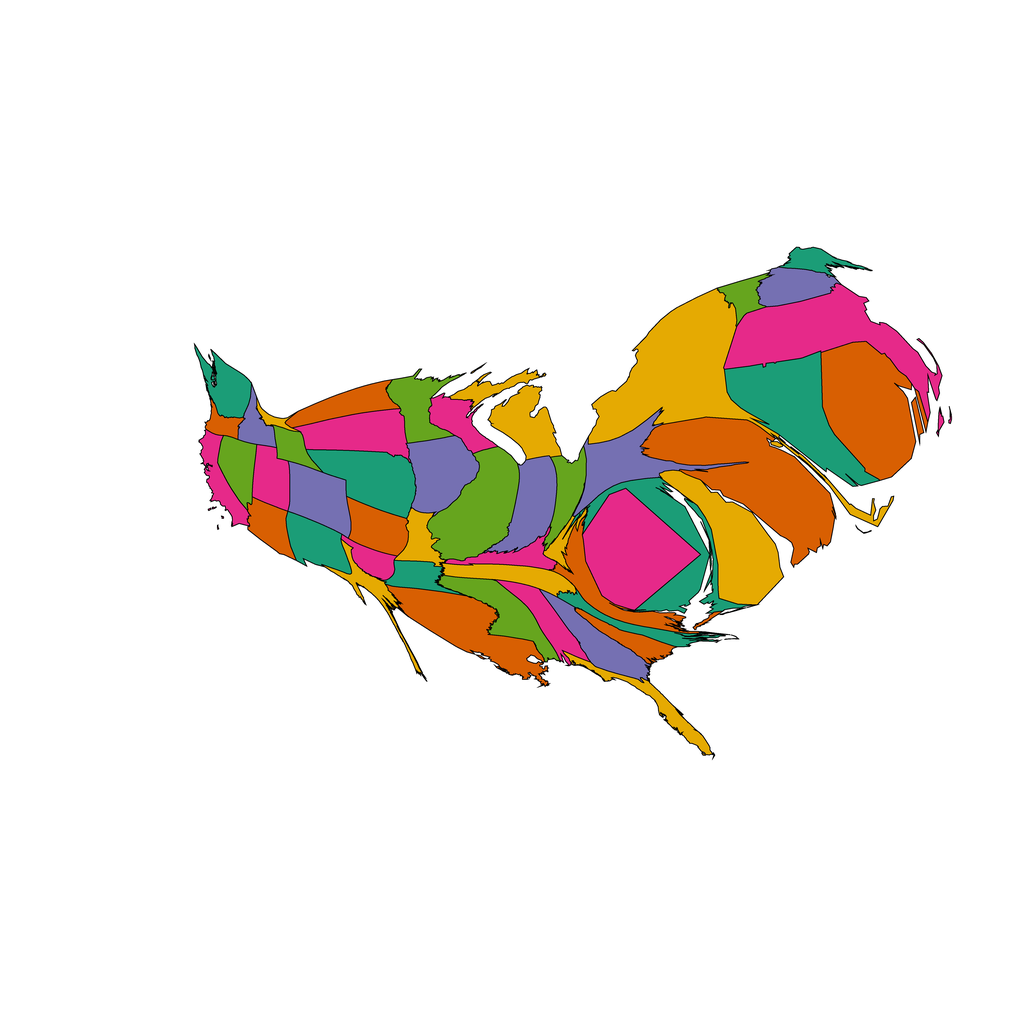

Values plotted in this chart, from the file beside it:
1, 2796.3065272311082, Alabama, 0.90234375, 0.16015625, 0.5390625
2, 2191, Arizona, 0.8477, 0.3711, 0.007812
3, 1858, Arkansas, 0.1055, 0.6172, 0.4648
4, 2283, California, 0.9023, 0.1602, 0.5391
5, 4127, Colorado, 0.457, 0.4375, 0.6992
6, 11046, Connecticut, 0.1055, 0.6172, 0.4648
7, 8783, Delaware, 0.8984, 0.668, 0.007812
8, 11219, District of Columbia, 0.9023, 0.1602, 0.5391
9, 2320, Florida, 0.8984, 0.668, 0.007812
10, 3768, Georgia, 0.457, 0.4375, 0.6992
11, 1480, Idaho, 0.457, 0.4375, 0.6992
12, 8279, Illinois, 0.3984, 0.6484, 0.1172
13, 4652, Indiana, 0.457, 0.4375, 0.6992
14, 5224, Iowa, 0.457, 0.4375, 0.6992
15, 3107, Kansas, 0.8477, 0.3711, 0.007812
16, 1943, Kentucky, 0.9023, 0.1602, 0.5391
17, 7912, Louisiana, 0.8477, 0.3711, 0.007812
18, 1453, Maine, 0.1055, 0.6172, 0.4648
19, 7326, Maryland, 0.1055, 0.6172, 0.4648
20, 13180, Massachusetts, 0.9023, 0.1602, 0.5391
21, 5391, Michigan, 0.8984, 0.668, 0.007812
22, 3379, Minnesota, 0.3984, 0.6484, 0.1172
23, 4233, Mississippi, 0.3984, 0.6484, 0.1172
24, 1923, Missouri, 0.8984, 0.668, 0.007812
25, 451.8, Montana, 0.8984, 0.668, 0.007812
26, 6035, Nebraska, 0.1055, 0.6172, 0.4648
27, 2464, Nevada, 0.3984, 0.6484, 0.1172
28, 2973, New Hampshire, 0.457, 0.4375, 0.6992
29, 16907, New Jersey, 0.8477, 0.3711, 0.007812
30, 3169, New Mexico, 0.1055, 0.6172, 0.4648
31, 18275, New York, 0.8984, 0.668, 0.007812
32, 2085, North Carolina, 0.1055, 0.6172, 0.4648
33, 3069, North Dakota, 0.8477, 0.3711, 0.007812
34, 2633, Ohio, 0.3984, 0.6484, 0.1172
35, 1485, Oklahoma, 0.9023, 0.1602, 0.5391
36, 920.3, Oregon, 0.8477, 0.3711, 0.007812
37, 5482, Pennsylvania, 0.457, 0.4375, 0.6992
38, 12939, Rhode Island, 0.8477, 0.3711, 0.007812
39, 1894, South Carolina, 0.8477, 0.3711, 0.007812
40, 4964, South Dakota, 0.9023, 0.1602, 0.5391
41, 2855, Tennessee, 0.8984, 0.668, 0.007812
42, 1894, Texas, 0.8984, 0.668, 0.007812
43, 2551, Utah, 0.9023, 0.1602, 0.5391
44, 1527, Vermont, 0.3984, 0.6484, 0.1172
45, 4100, Virginia, 0.8477, 0.3711, 0.007812
46, 2726, Washington, 0.1055, 0.6172, 0.4648
47, 946.2, West Virginia, 0.8984, 0.668, 0.007812
48, 2502, Wisconsin, 0.9023, 0.1602, 0.5391
49, 1401, Wyoming, 0.3984, 0.6484, 0.1172
